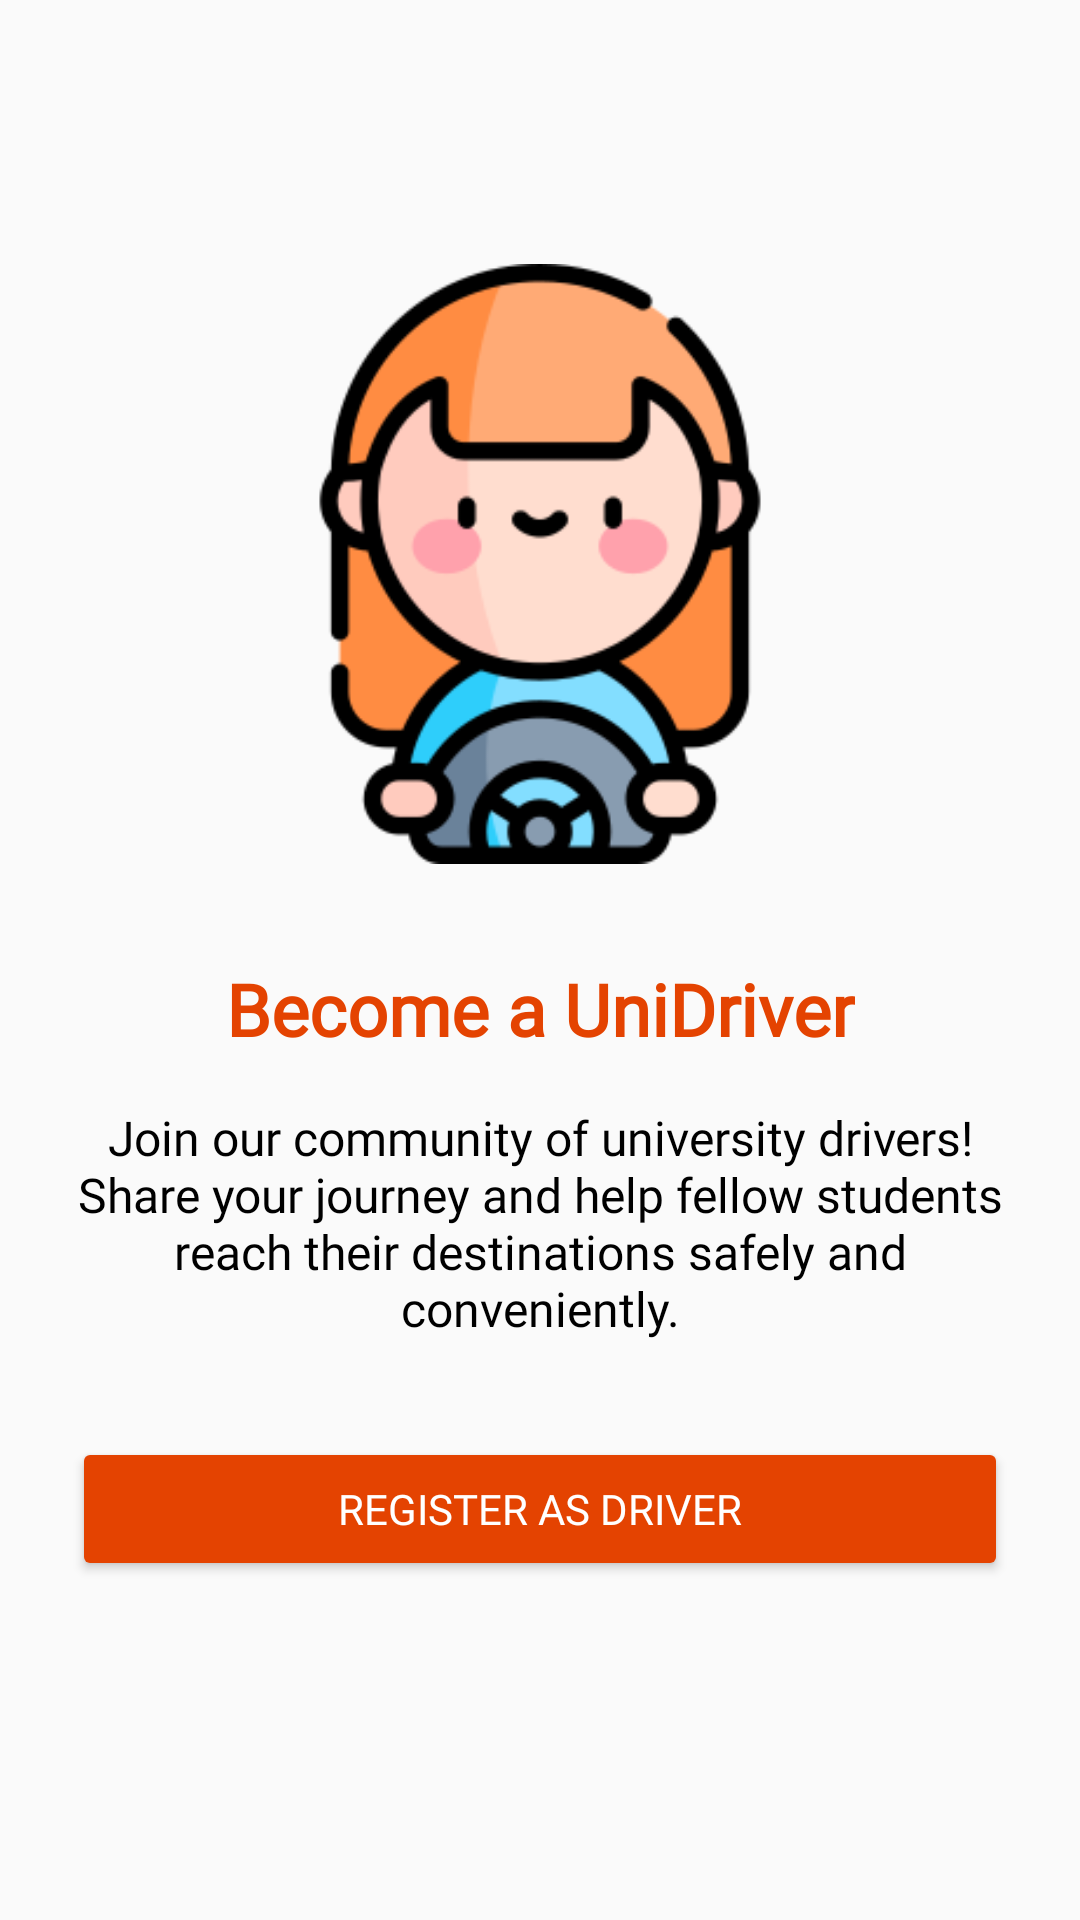

This screen was rendered from an Android layout file. Write that file and the resources it references.
<!-- AndroidManifest.xml: application theme Theme.UniRide -->
<!-- res/layout/activity_driver_registration_prompt.xml -->
<?xml version="1.0" encoding="utf-8"?>
<androidx.constraintlayout.widget.ConstraintLayout
    xmlns:android="http://schemas.android.com/apk/res/android"
    xmlns:app="http://schemas.android.com/apk/res-auto"
    android:layout_width="match_parent"
    android:layout_height="match_parent"
    android:background="@color/background_color"
    android:padding="24dp">

    <ImageView
        android:id="@+id/illustrationImage"
        android:layout_width="200dp"
        android:layout_height="200dp"
        android:layout_marginTop="64dp"
        android:src="@drawable/ic_driver"
        app:layout_constraintEnd_toEndOf="parent"
        app:layout_constraintStart_toStartOf="parent"
        app:layout_constraintTop_toTopOf="parent" />

    <TextView
        android:id="@+id/titleText"
        android:layout_width="wrap_content"
        android:layout_height="wrap_content"
        android:layout_marginTop="32dp"
        android:text="Become a UniDriver"
        android:textColor="@color/primary"
        android:textSize="24sp"
        android:textStyle="bold"
        android:fontFamily="@font/raleway_extrabold"
        app:layout_constraintEnd_toEndOf="parent"
        app:layout_constraintStart_toStartOf="parent"
        app:layout_constraintTop_toBottomOf="@id/illustrationImage" />

    <TextView
        android:id="@+id/descriptionText"
        android:layout_width="0dp"
        android:layout_height="wrap_content"
        android:layout_marginTop="16dp"
        android:text="Join our community of university drivers! Share your journey and help fellow students reach their destinations safely and conveniently."
        android:textAlignment="center"
        android:textColor="@color/black"
        android:textSize="16sp"
        android:fontFamily="@font/raleway"
        app:layout_constraintEnd_toEndOf="parent"
        app:layout_constraintStart_toStartOf="parent"
        app:layout_constraintTop_toBottomOf="@id/titleText" />

    <Button
        android:id="@+id/registerAsDriverButton"
        android:layout_width="0dp"
        android:layout_height="wrap_content"
        android:layout_marginTop="32dp"
        android:backgroundTint="@color/primary"
        android:text="Register as Driver"
        android:textColor="@color/white"
        android:fontFamily="@font/raleway_extrabold"
        app:layout_constraintEnd_toEndOf="parent"
        app:layout_constraintStart_toStartOf="parent"
        app:layout_constraintTop_toBottomOf="@id/descriptionText" />

</androidx.constraintlayout.widget.ConstraintLayout>
<!-- resources referenced by this layout -->
<resources>
  <color name="background_color">#FAFAFA</color>
  <color name="black">#FF000000</color>
  <color name="primary">#E44301</color>
  <color name="white">#FFFFFFFF</color>
  <!-- drawable ic_driver: png bitmap (drawable, 17003 bytes) -->
  <style name="Theme.UniRide" parent="Base.Theme.UniRide">
          
          <item name="android:windowBackground">@color/background_color</item>
          
          <item name="colorPrimary">@color/navbar_color</item>
      </style>
  <style name="Base.Theme.UniRide" parent="Theme.Material3.DayNight.NoActionBar">
          
      </style>
  <color name="navbar_color">#EDEDED</color>
</resources>
